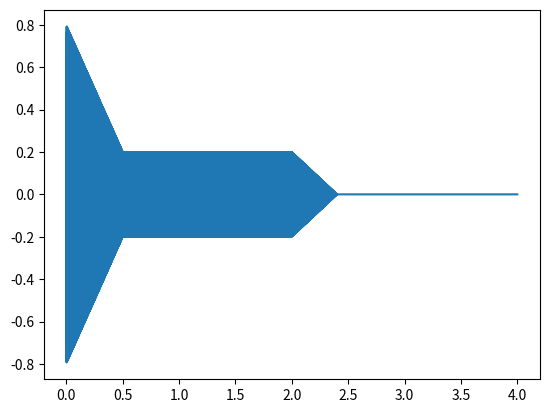

The script that saved this image:
"""
GENwav replica el sonido de un osciloscopio usando algoritmos evolutivos.

[redacted]
"""

import numpy as np
import scipy.io.wavfile as wav
# from scipy import signal
import matplotlib.pyplot as plt

SAMPLE_RATE = 44100 # Hz
SAMPLE_LENGTH = 4 # Sec
N = SAMPLE_LENGTH * SAMPLE_RATE
time = np.linspace(0,SAMPLE_LENGTH,N) # vector de tiempo

# Señales
def sawtooth(x):
    return (x + np.pi) / np.pi % 2 - 1

def square(x):
    return 2*(2*np.floor(0.16*x) - np.floor(2*0.16*x)) + 1

class Envelope:
    # Envolvente lineal de la señal (fade in/out), modulación de amplitud (volumen) de la señal
    def __init__(self):
        self.name = ""
        self.attack = 0.2 # sec
        self.peak = 1 # % [0 - 1] 
        self.decay = 0.5 # sec
        self.sustain = 0.75 # % [0 - 1]
        self.release = 1 # sec
        self.sustain_length = 3 # sec
    
    def wave(self):
        output = np.zeros((N,))
        # obtener índices correspondientes
        attack_indx = self.get_time_index(self.attack)
        decay_indx = self.get_time_index(self.attack+self.decay)
        sustain_indx = self.get_time_index(self.attack+self.decay+self.sustain_length)
        release_indx = self.get_time_index(self.attack+self.decay+self.sustain_length+self.release)
        
        # Definir el envolvente
        CA = self.peak / self.attack
        CD = (self.sustain - self.peak) / self.decay
        CR_1 = self.attack + self.decay + self.sustain_length
        CR_2 = -self.sustain / self.release
        
        output[decay_indx+1:sustain_indx+1] = self.sustain
        for n in range(N):
            if (n >= 0 and n <= attack_indx):
                output[n] = time[n] * CA
            elif (n > attack_indx and n <= decay_indx):
                output[n] = (time[n] - self.attack) * CD + self.peak
            elif (n > sustain_indx and n <= release_indx):
                output[n] = (time[n] - CR_1) * CR_2 + self.sustain
            else:
                pass
        
        return output
    
    def get_time_index(self, mark):
        n = 0
        while (n < N and time[n] < mark):
            n += 1
        return n

class LFO:
    # "Low Frequency Oscilator", modulación de frecuencia de la señal
    def __init__(self):
        self.name = ""
        self.frequency = 0 # Hz
        self.ammount = 0 # (0 - 1) 
        self.wave_form = "sine" # String (sin, sawtooth, square)
    
    def wave(self):
        if (self.wave_form == "sine"):
            waveform = np.sin
        elif (self.wave_form == "sawtooth"):
            waveform = sawtooth
        elif (self.wave_form == "square"):
            waveform = square
        else:
            return -1
        
        output = np.zeros((N,))
        
        w = 2*np.pi*self.frequency
        for n in range(N):
            output[n] = waveform(w*time[n])
        
        amplitude = 10 ** (0 / 2)
        # output *= self.ammount
        output *= amplitude

        return output

class Filter:
    # Filter
    def __init__(self):
        self.name = ""
        self.cutoff_freq = 150 # Hz
        self.type = "lowpass" # String (lowpass, highpass)

class OSC:
    # Oscilador, señal principal o que modula en frecuencia a otra señal
    def __init__(self):
        self.name = ""
        self.frequency = 440 # Hz
        self.gain = -3 # dB
        self.wave_form = "sine" # String (sin, sawtooth, square)
        self.beta = 5 # Modulating coefficient
        self.freq_modulator = np.zeros((N,))  # OSC
        self.envelope = Envelope() # Envelope
        self.LFO = LFO() # LFO
    
    def wave(self):
        if (self.wave_form == "sine"):
            waveform = np.sin
        elif (self.wave_form == "sawtooth"):
            waveform = sawtooth
        elif (self.wave_form == "square"):
            waveform = square
        else:
            return -1
        
        output = np.zeros((N,))
        LFO_signal = self.LFO.wave()
        
        w = 2*np.pi*self.frequency
        for n in range(N):
            output[n] = waveform(w*(time[n]) + self.beta*self.freq_modulator[n] + self.LFO.ammount*LFO_signal[n])
        
        amplitude = 10 ** (self.gain / 2)
        output *= amplitude
        
        # Envelope
        output *= self.envelope.wave()
        
        # Filter
        
        return output
    
class Synth:
    def __init__(self):
        self.name = ""
        self.osc_A = OSC()
        self.osc_A.name = "OSC A"
        self.osc_B = OSC()
        self.osc_B.name = "OSC B"
        self.filter = Filter() # Filter
        self.LFO = LFO() # LFO
        self.algorithm = 1 # Int ([1] B -> A, [2] A -> B, [3] A + B)
    
    def wave(self):
        # crear un archivo .wav con la señal final
        self.osc_A.LFO = self.LFO
        self.osc_B.LFO = self.LFO
        output = np.zeros((SAMPLE_LENGTH * SAMPLE_RATE,))
        if (self.algorithm == 1):
            # B modula A
            self.osc_A.freq_modulator = self.osc_B.wave()
            output = self.osc_A.wave()
        elif (self.algorithm == 2):
            # A modula B
            self.osc_B.freq_modulator = self.osc_A.wave()
            output = self.osc_B.wave()
        else:
            output = self.osc_A.wave() + self.osc_B.wave()
        return output
        
    def write_wav(self, file_name):
        output = self.wave()
        file_name += ".wav"
        wav.write(file_name, SAMPLE_RATE, output.astype(np.float32))
    
def main():
    
    # Instancia de un sintetizador
    synth1 = Synth()
    synth1.name = "Synth 1"
    
    # PARÁMETROS
    
    # Algoritmo para la modulación o adición ([1] A -> B , [2] B -> A , [3] A + B)
    synth1.algorithm = 1 
    # Parámetros del LFO
    synth1.LFO.frequency = 1 # Hz
    synth1.LFO.wave_form = "sine" # Forma de la señal
    synth1.LFO.ammount = 1.0 # % [0 - 1] indica que tanto modula el LFO (0 lo desactiva)
    # Parámetros del filtro
    # TBD
    # Parámetros del Oscilador A
    synth1.osc_A.frequency = 440 # Hz
    synth1.osc_A.gain = -0.2 # dB
    synth1.osc_A.wave_form = "sine" # Forma de la señal
    synth1.osc_A.beta = 15 # Constante para la modulación (0 desactiva la modulación)
    # Parámetros de la envolvente del Oscilador A
    synth1.osc_A.envelope.attack = 0.001 # sec 
    synth1.osc_A.envelope.peak = 1.0 # %
    synth1.osc_A.envelope.decay = 0.5 # sec
    synth1.osc_A.envelope.sustain = 0.25 # %
    synth1.osc_A.envelope.sustain_length = 1.5 # sec
    synth1.osc_A.envelope.release = 0.4 # sec
    # Parámetros del Oscilador B
    synth1.osc_B.frequency = 110 # Hz
    synth1.osc_B.gain = -0.2 # dB
    synth1.osc_B.wave_form = "square" # Forma de la señal
    synth1.osc_B.beta = 0 # Constante para la modulación
    # Parámetros de la envolvente del Oscilador B
    synth1.osc_B.envelope.attack = 0.001 # sec 
    synth1.osc_B.envelope.peak = 1.0 # %
    synth1.osc_B.envelope.decay = 0.8 # sec
    synth1.osc_B.envelope.sustain = 0.25 # %
    synth1.osc_B.envelope.sustain_length = 1.5 # sec
    synth1.osc_B.envelope.release = 0.4 # sec
    
    # Escribir archivo .wav
    synth1.write_wav("prueba")
    
    # Gráfica
    plt.plot(time, synth1.wave())
    
    

if __name__ == '__main__':
    main()